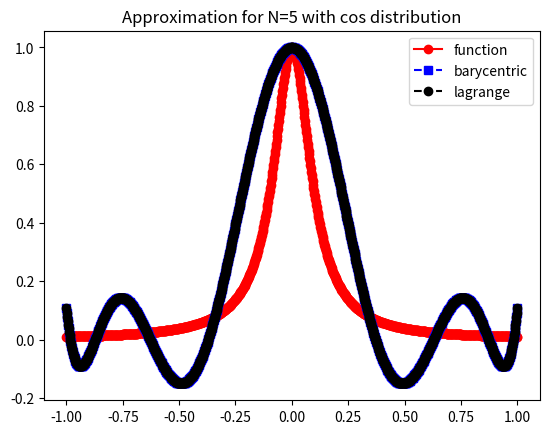

Here is the Python script that generated this plot:
import numpy as np
import numpy.linalg as la
import matplotlib.pyplot as plt


def driver():
    f = lambda x: 1/  (1 + (10*x)**2)

    N = 8
    ''' interval'''
    a = -1
    b = 1
   
   
    ''' create equispaced interpolation nodes'''
    xint = np.linspace(a,b,N+1)
    for i in range(N+1):
        xint[i] = np.cos(((2*(i+1) - 1)*np.pi) / (2*(N+1)))

    ''' create interpolation data'''
    yint = f(xint)
    # print(xint, yint)

    
    ''' create points for evaluating the Lagrange interpolating polynomial'''
    Neval = 1000
    xeval = np.linspace(a,b,Neval+1)
    yeval_bary= np.zeros(Neval+1)
    yeval_l= np.zeros(Neval+1)

    ''' evaluate lagrange poly '''
    for kk in range(Neval+1):
       yeval_bary[kk] = eval_bary(xeval[kk],xint,yint,N)   
       yeval_l[kk] = eval_lagrange(xeval[kk],xint,yint,N)


    ''' create vector with exact values'''
    fex = f(xeval)

    print(yeval_bary[0], yeval_l[0])

    plt.figure(1)    
    plt.plot(xeval,fex,'ro-',label="function")
    plt.plot(xeval,yeval_bary,'bs--',label="barycentric") 
    plt.plot(xeval,yeval_l,'ko--',label="lagrange") 
    plt.title("Approximation for N=5 with cos distribution")
    plt.legend()
    plt.show()
    return

def eval_bary(xeval,xint,yint,N):

    lj = np.ones(N+1)
    phi = eval_phi(xeval, xint)
    
    for jj in range(N+1):
        wj = eval_w_j(xint, jj)
        if(xeval != xint[jj]):
            lj[jj] = (wj / (xeval - xint[jj]))
        else:
            lj[jj] = 0


    yeval = 0.
    
    for jj in range(N+1):
       yeval = yeval + yint[jj]*lj[jj]

    yeval = yeval * phi
  
    return(yeval)

def eval_phi(x, xint):
    phi = 1
    for xi in xint:
        phi *= (x - xi)
    return phi

def eval_w_j(xint, j):
    wj = 1
    xj = xint[j]
    xint = np.delete(xint, j)
    for xi in xint:
        wj = wj / (xj - xi)
    return wj

def eval_lagrange(xeval,xint,yint,N):

    lj = np.ones(N+1)
    
    for count in range(N+1):
       for jj in range(N+1):
           if (jj != count):
              lj[count] = lj[count]*(xeval - xint[jj])/(xint[count]-xint[jj])

    yeval = 0.
    
    for jj in range(N+1):
       yeval = yeval + yint[jj]*lj[jj]
  
    return(yeval)

driver()